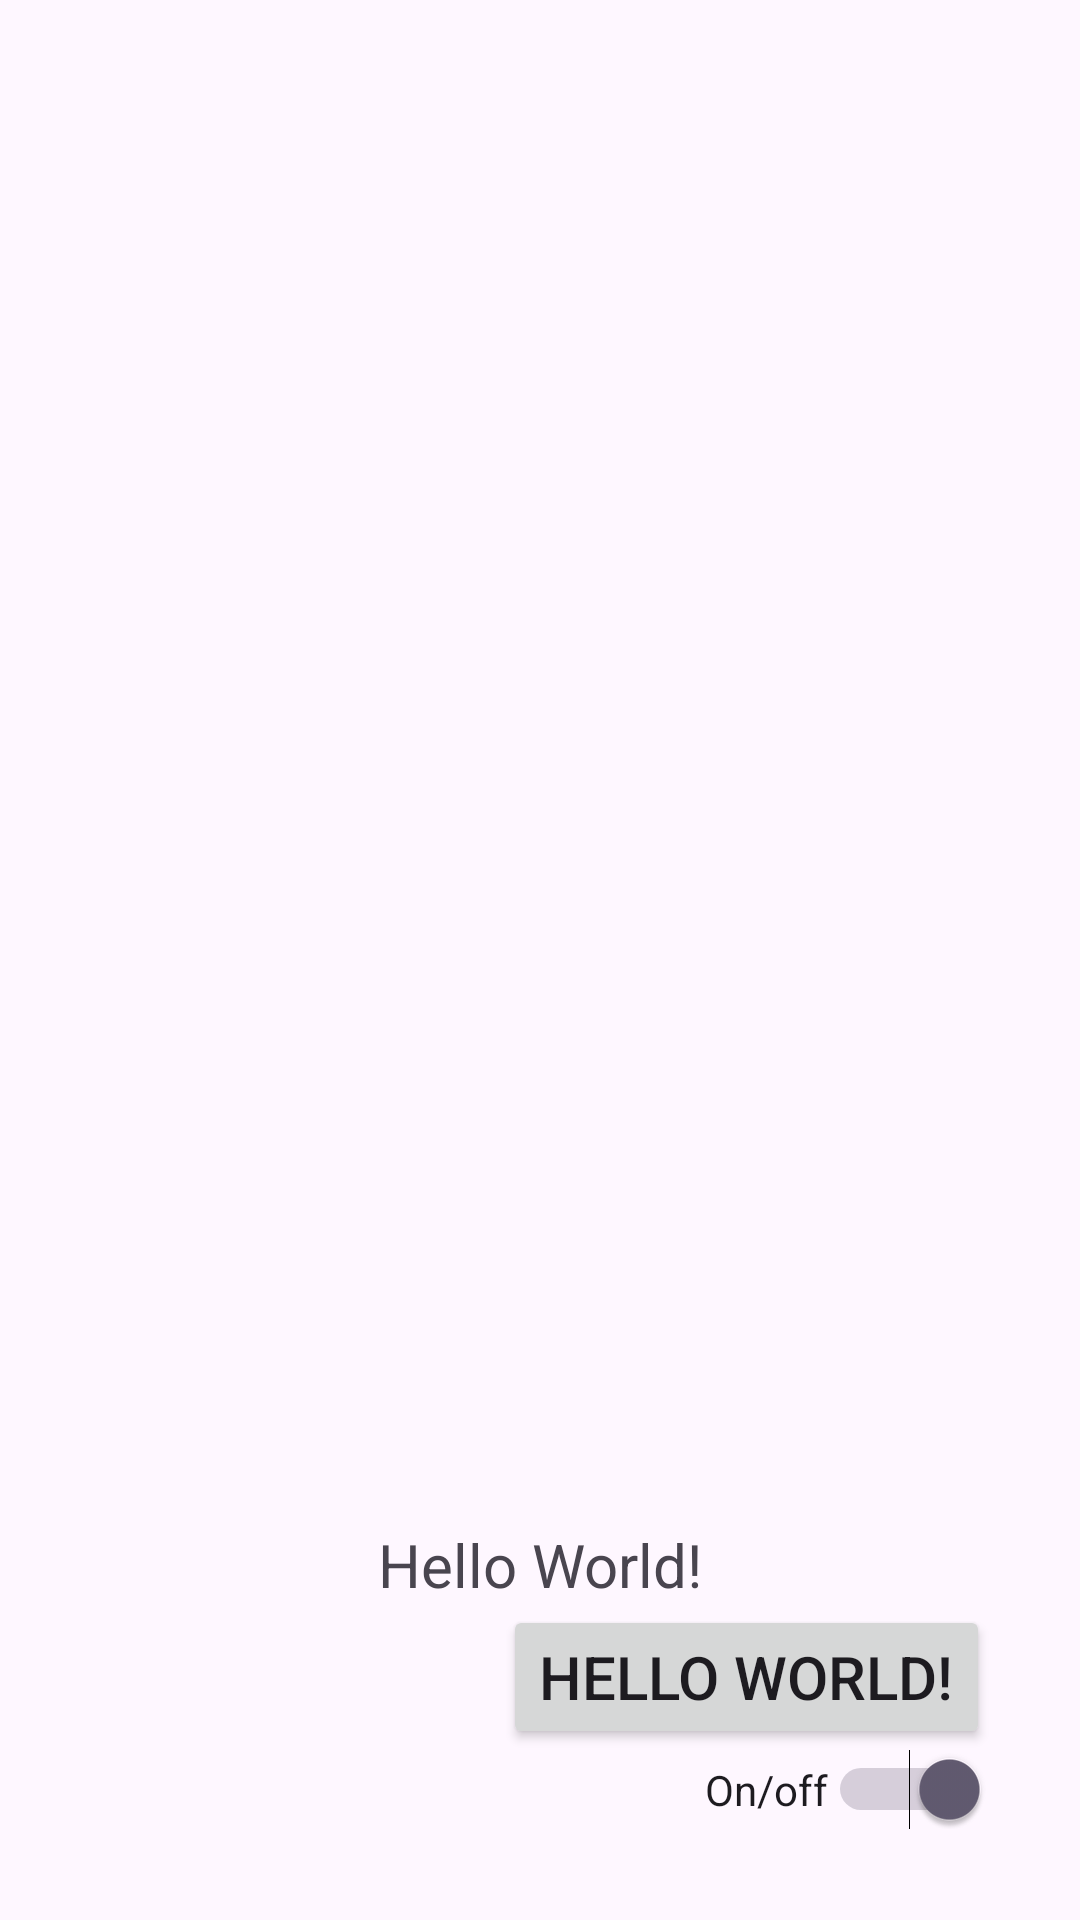

Reconstruct the res/layout file that produces this screen, plus the resources it refers to.
<!-- AndroidManifest.xml: application theme Theme.Chapter05Test -->
<!-- res/layout/activity_main.xml -->
<?xml version="1.0" encoding="utf-8"?>
<LinearLayout xmlns:android="http://schemas.android.com/apk/res/android"
    xmlns:app="http://schemas.android.com/apk/res-auto"
    xmlns:tools="http://schemas.android.com/tools"
    android:id="@+id/main"
    android:orientation="vertical"
    android:layout_width="match_parent"
    android:layout_height="match_parent"
    android:padding="30dp"
    android:gravity="right|bottom"
    tools:context=".MainActivity">

    <TextView
        android:layout_width="match_parent"
        android:layout_height="wrap_content"
        android:textSize="20sp"
        android:gravity="center_horizontal"
        android:text="Hello World!"
        />
    <Button
        android:layout_width="wrap_content"
        android:layout_height="wrap_content"
        android:textSize="20sp"
        android:text="Hello World!"
        />
    <Switch
        android:layout_width="wrap_content"
        android:layout_height="wrap_content"
        android:checked="true"
        android:text="On/off" />



</LinearLayout>
<!-- resources referenced by this layout -->
<resources>
  <style name="Theme.Chapter05Test" parent="Base.Theme.Chapter05Test" />
  <style name="Base.Theme.Chapter05Test" parent="Theme.Material3.DayNight.NoActionBar">
          
          
      </style>
</resources>
